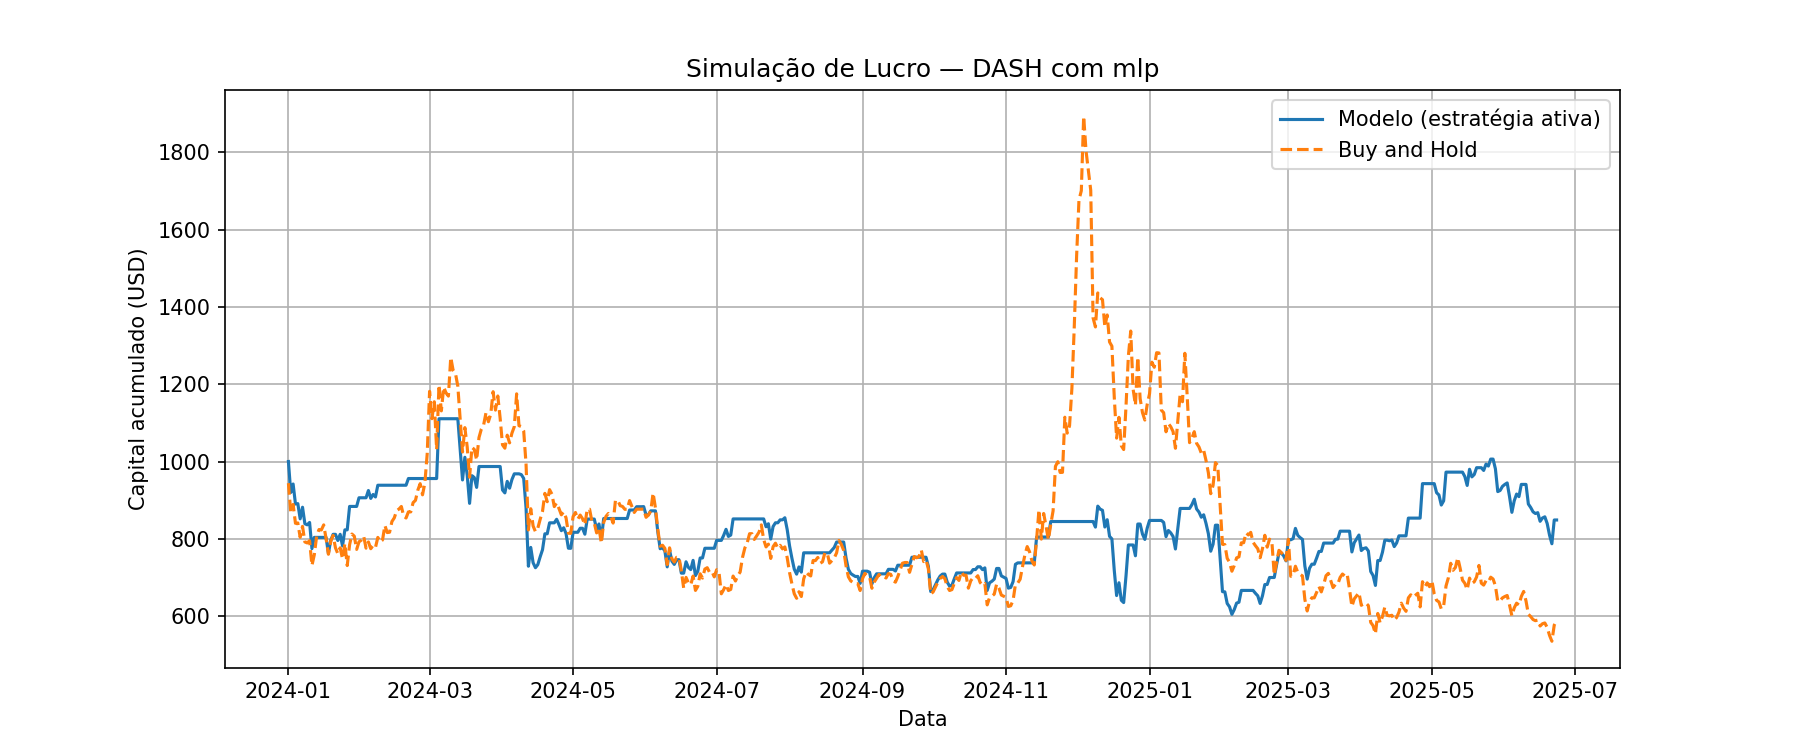

Data behind this chart, as committed beside it:
Data, preco_hoje, preco_amanha, Previsao, sinal, retorno_estrategia, retorno_hold, capital_estrategia, capital_hold
2024-01-01, 34.21, 32.29, 30.32, 0, 1.0, 0.9439, 1000, 943.9
2024-01-02, 32.29, 29.7, 32.62, 1, 0.9198, 0.9198, 919.8, 868.2
2024-01-03, 29.7, 30.41, 32.12, 1, 1.024, 1.024, 941.8, 888.9
2024-01-04, 30.41, 28.74, 31.62, 1, 0.9451, 0.9451, 890.1, 840.1
2024-01-05, 28.74, 28.77, 30.89, 1, 1.001, 1.001, 891, 841
2024-01-06, 28.77, 27.5, 30.55, 1, 0.9559, 0.9559, 851.7, 803.9
2024-01-07, 27.5, 28.47, 29.91, 1, 1.035, 1.035, 881.7, 832.2
2024-01-08, 28.47, 27.09, 29.3, 1, 0.9515, 0.9515, 839, 791.9
2024-01-09, 27.09, 27.0, 29.04, 1, 0.9967, 0.9967, 836.2, 789.2
2024-01-10, 27.0, 27.2, 28.83, 1, 1.007, 1.007, 842.4, 795.1
2024-01-11, 27.2, 25.01, 28.31, 1, 0.9195, 0.9195, 774.5, 731.1
2024-01-12, 25.01, 25.95, 27.8, 1, 1.038, 1.038, 803.7, 758.6
2024-01-13, 25.95, 27.6, 24.87, 0, 1.0, 1.064, 803.7, 806.8
2024-01-14, 27.6, 28.19, 27.44, 0, 1.0, 1.021, 803.7, 824
2024-01-15, 28.19, 28.15, 27.43, 0, 1.0, 0.9986, 803.7, 822.9
2024-01-16, 28.15, 28.6, 27.66, 0, 1.0, 1.016, 803.7, 836
2024-01-17, 28.6, 27.4, 27.82, 0, 1.0, 0.958, 803.7, 800.9
2024-01-18, 27.4, 26.0, 27.51, 1, 0.9489, 0.9489, 762.6, 760
2024-01-19, 26.0, 27.14, 27.2, 1, 1.044, 1.044, 796, 793.3
2024-01-20, 27.14, 27.67, 27.36, 1, 1.02, 1.02, 811.6, 808.8
2024-01-21, 27.67, 26.57, 27.36, 0, 1.0, 0.9602, 811.6, 776.7
2024-01-22, 26.57, 26.05, 27.34, 1, 0.9804, 0.9804, 795.7, 761.5
2024-01-23, 26.05, 26.57, 26.87, 1, 1.02, 1.02, 811.6, 776.7
2024-01-24, 26.57, 25.59, 26.89, 1, 0.9631, 0.9631, 781.6, 748
2024-01-25, 25.59, 26.95, 26.54, 1, 1.053, 1.053, 823.2, 787.8
2024-01-26, 26.95, 25.0, 26.66, 0, 1.0, 0.9276, 823.2, 730.8
2024-01-27, 25.0, 26.84, 26.46, 1, 1.074, 1.074, 883.8, 784.6
2024-01-28, 26.84, 27.79, 26.47, 0, 1.0, 1.035, 883.8, 812.3
2024-01-29, 27.79, 27.6, 26.47, 0, 1.0, 0.9932, 883.8, 806.8
2024-01-30, 27.6, 26.43, 27.01, 0, 1.0, 0.9576, 883.8, 772.6
2024-01-31, 26.43, 27.1, 26.88, 1, 1.025, 1.025, 906.2, 792.2
2024-02-01, 27.1, 27.25, 26.91, 0, 1.0, 1.006, 906.2, 796.6
2024-02-02, 27.25, 27.59, 26.95, 0, 1.0, 1.012, 906.2, 806.5
2024-02-03, 27.59, 26.54, 24.08, 0, 1.0, 0.9619, 906.2, 775.8
2024-02-04, 26.54, 27.09, 26.93, 1, 1.021, 1.021, 924.9, 791.9
2024-02-05, 27.09, 26.49, 27.14, 1, 0.9779, 0.9779, 904.5, 774.3
2024-02-06, 26.49, 26.79, 26.5, 1, 1.011, 1.011, 914.7, 783.1
2024-02-07, 26.79, 26.6, 27.02, 1, 0.9929, 0.9929, 908.2, 777.6
2024-02-08, 26.6, 27.49, 26.86, 1, 1.033, 1.033, 938.6, 803.6
2024-02-09, 27.49, 27.1, 27.05, 0, 1.0, 0.9858, 938.6, 792.2
2024-02-10, 27.1, 27.26, 26.75, 0, 1.0, 1.006, 938.6, 796.8
2024-02-11, 27.26, 28.55, 27.19, 0, 1.0, 1.047, 938.6, 834.6
2024-02-12, 28.55, 27.92, 27.3, 0, 1.0, 0.9779, 938.6, 816.1
2024-02-13, 27.92, 27.95, 27.53, 0, 1.0, 1.001, 938.6, 817
2024-02-14, 27.95, 28.9, 27.73, 0, 1.0, 1.034, 938.6, 844.8
2024-02-15, 28.9, 29.22, 27.94, 0, 1.0, 1.011, 938.6, 854.1
2024-02-16, 29.22, 29.86, 27.29, 0, 1.0, 1.022, 938.6, 872.8
2024-02-17, 29.86, 30.0, 28.57, 0, 1.0, 1.005, 938.6, 876.9
2024-02-18, 30.0, 30.23, 29, 0, 1.0, 1.008, 938.6, 883.7
2024-02-19, 30.23, 29.38, 29.27, 0, 1.0, 0.9719, 938.6, 858.8
2024-02-20, 29.38, 29.21, 29.32, 0, 1.0, 0.9942, 938.6, 853.8
2024-02-21, 29.21, 29.75, 29.3, 1, 1.018, 1.018, 956, 869.6
2024-02-22, 29.75, 29.75, 29.27, 0, 1.0, 1.0, 956, 869.6
2024-02-23, 29.75, 30.57, 29.63, 0, 1.0, 1.028, 956, 893.6
2024-02-24, 30.57, 30.77, 29.83, 0, 1.0, 1.007, 956, 899.4
2024-02-25, 30.77, 31.67, 29.97, 0, 1.0, 1.029, 956, 925.8
2024-02-26, 31.67, 32.25, 30.27, 0, 1.0, 1.018, 956, 942.7
2024-02-27, 32.25, 31.26, 30.76, 0, 1.0, 0.9693, 956, 913.8
2024-02-28, 31.26, 32.31, 30.86, 0, 1.0, 1.034, 956, 944.5
2024-02-29, 32.31, 34.92, 31.29, 0, 1.0, 1.081, 956, 1021
... 478 more rows
